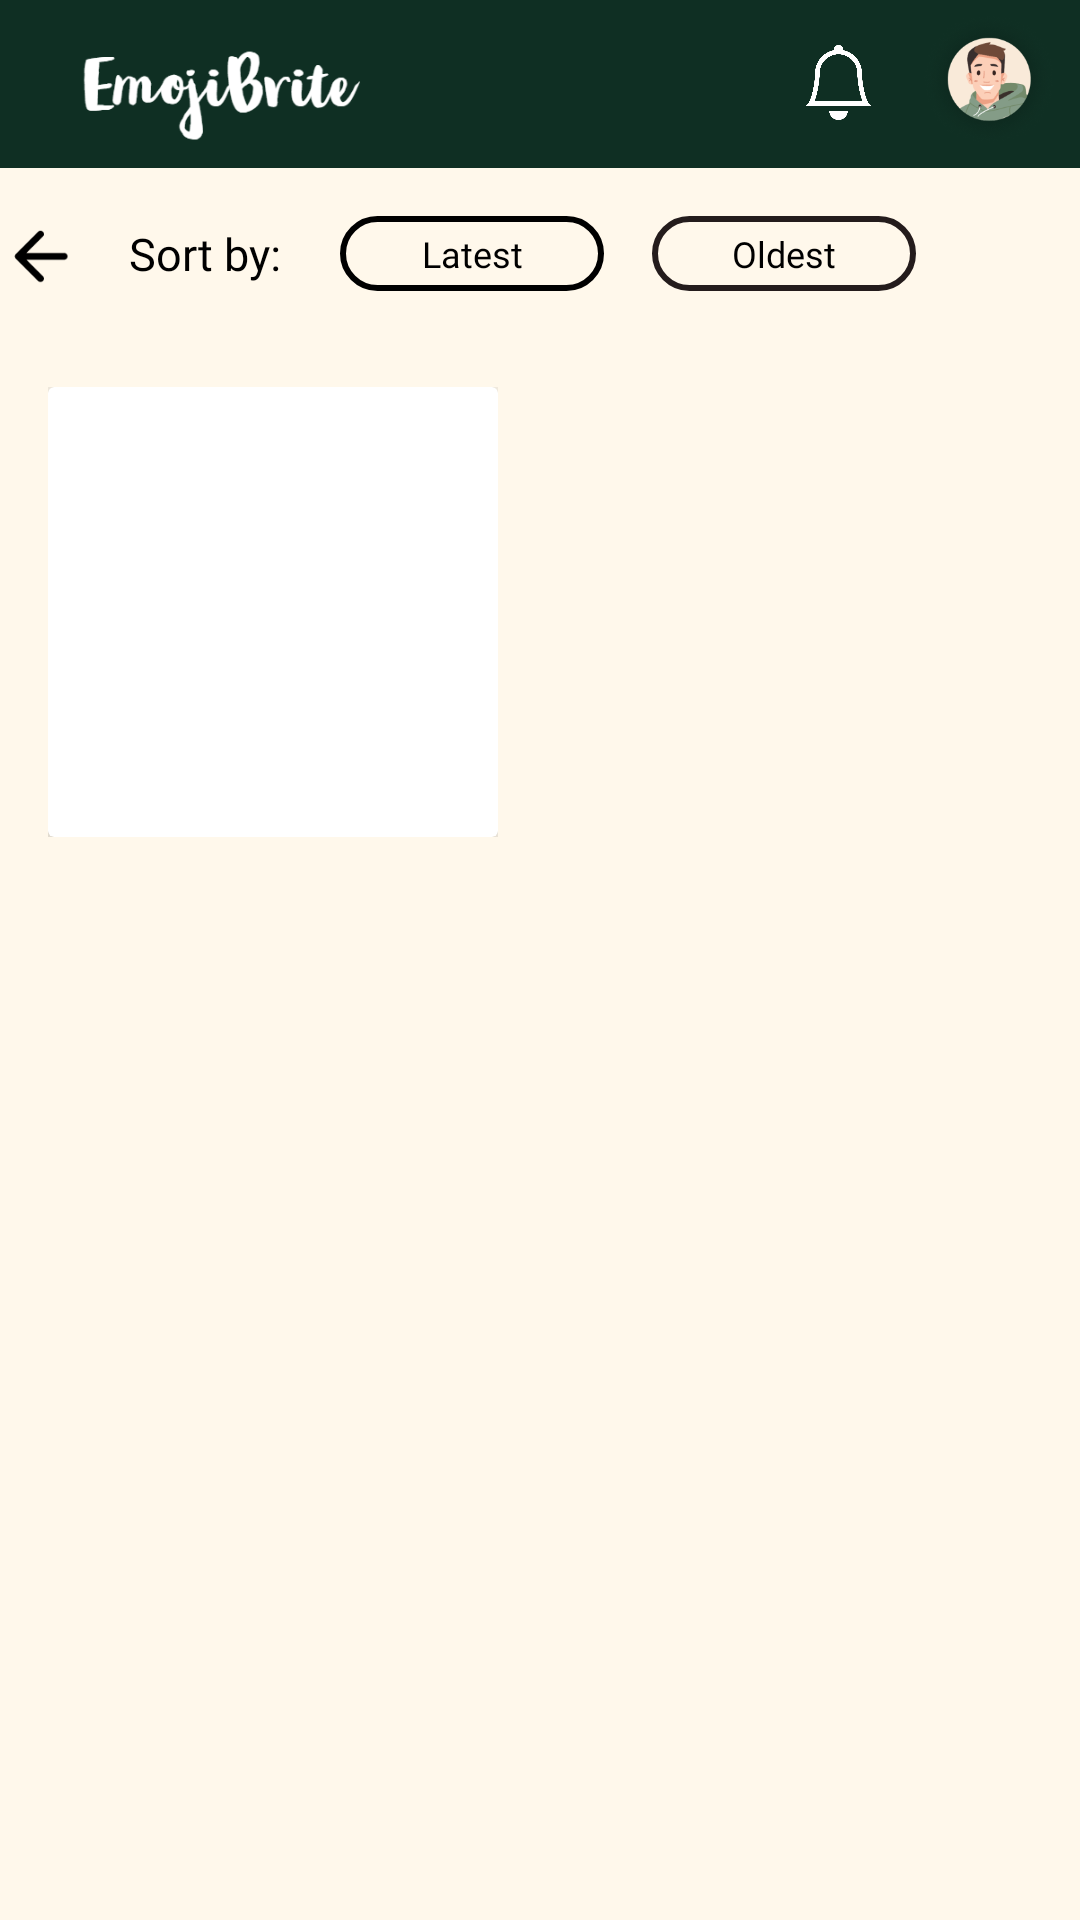

Produce the Android XML layout that renders to this screen, including the resource entries it uses.
<!-- AndroidManifest.xml: application theme Theme.EmojiBrite -->
<!-- res/layout/admin_images_profiles.xml -->
<LinearLayout xmlns:android="http://schemas.android.com/apk/res/android"
    android:layout_width="match_parent"
    android:layout_height="match_parent"
    xmlns:tools="http://schemas.android.com/tools"
    android:background="@color/ivory"
    android:orientation="vertical">

    <include
        layout="@layout/appbar"
        android:id="@+id/toolbar" />

    <LinearLayout
        android:layout_width="match_parent"
        android:layout_height="wrap_content"
        android:orientation="horizontal">

    <ImageView
        android:id="@+id/back_arrow_eventdetails"
        android:layout_width="27dp"
        android:layout_height="29dp"
        android:layout_marginTop="15dp"
        android:src="@drawable/back_arrow" />

    <LinearLayout
        android:layout_width="match_parent"
        android:layout_height="wrap_content"
        android:gravity="center_vertical"
        android:padding="16dp">

        <TextView
            android:layout_width="wrap_content"
            android:layout_height="wrap_content"
            android:fontFamily="@font/frank_ruhl_libre"
            android:text="Sort by: "
            android:textColor="@color/black"
            android:textSize="15sp" />

        <Button
            android:id="@+id/latestButton"
            android:layout_width="wrap_content"
            android:layout_height="25dp"
            android:layout_marginStart="16dp"
            android:fontFamily="@font/arimo"
            android:background="@drawable/admin_image_sortbutton"
            android:text="Latest"
            android:textColor="@color/black"
            android:textSize="12sp"
            android:textAllCaps="false"/>

        <Button
            android:id="@+id/oldestButton"
            android:layout_width="wrap_content"
            android:layout_height="25dp"
            android:text="Oldest"
            android:textColor="@color/black"
            android:fontFamily="@font/arimo"
            android:background="@drawable/admin_image_home_buttons"
            android:textSize="12sp"
            android:layout_marginStart="16dp"
            android:textAllCaps="false"/>

    </LinearLayout>
    </LinearLayout>

    <LinearLayout
        xmlns:android="http://schemas.android.com/apk/res/android"
        xmlns:app="http://schemas.android.com/apk/res-auto"
        android:orientation="vertical"
        android:layout_width="wrap_content"
        android:layout_height="wrap_content"
        android:padding="16dp"
        android:gravity="center">

        <androidx.cardview.widget.CardView
            android:layout_width="150dp"
            android:layout_height="150dp"
            app:cardElevation="10dp"
            android:id="@+id/postersImage"></androidx.cardview.widget.CardView>



    </LinearLayout>


</LinearLayout>
<!-- res/layout/appbar.xml (included above) -->
<?xml version="1.0" encoding="utf-8"?>
<androidx.appcompat.widget.Toolbar
    xmlns:android="http://schemas.android.com/apk/res/android"
    xmlns:app="http://schemas.android.com/apk/res-auto"
    xmlns:tools="http://schemas.android.com/tools"
    android:id="@+id/toolbar"
    android:layout_width="match_parent"
    android:layout_height="?attr/actionBarSize"
    android:background="@color/dark_green">

    <androidx.constraintlayout.widget.ConstraintLayout
        android:layout_width="match_parent"
        android:layout_height="match_parent"
        android:orientation = "horizontal">


        <ImageView
            android:id="@+id/imageView"
            android:layout_width="112dp"
            android:layout_height="32dp"
            android:layout_marginTop="16dp"
            android:src="@drawable/emoji_logo"
            app:layout_constraintEnd_toEndOf="parent"
            app:layout_constraintHorizontal_bias="0.007"
            app:layout_constraintStart_toStartOf="parent"
            app:layout_constraintTop_toTopOf="parent" />

        <ImageView
            android:id="@+id/notif_bell"
            android:layout_width="41dp"
            android:layout_height="25dp"
            android:layout_marginTop="15dp"
            android:layout_marginEnd="60dp"
            android:src="@drawable/bi_bell"
            app:layout_constraintEnd_toEndOf="parent"
            app:layout_constraintTop_toTopOf="parent"
            app:tint="@color/white" />

        <ImageView
            android:id="@+id/profile_pic"
            android:layout_width="45dp"
            android:layout_height="45dp"
            android:layout_marginTop="4dp"
            android:layout_marginEnd="8dp"
            android:src="@drawable/profile_pic"
            app:layout_constraintEnd_toEndOf="parent"
            app:layout_constraintTop_toTopOf="parent" />

    </androidx.constraintlayout.widget.ConstraintLayout>
</androidx.appcompat.widget.Toolbar>
<!-- resources referenced by this layout -->
<resources>
  <color name="black">#FF000000</color>
  <color name="dark_green">#0F2F23</color>
  <color name="ivory">#FFF8EB</color>
  <color name="white">#FFFFFFFF</color>
  <!-- drawable admin_image_home_buttons (drawable) -->
  <?xml version="1.0" encoding="utf-8"?>
  <shape android:shape="rectangle"
      xmlns:android="http://schemas.android.com/apk/res/android">
  
      <stroke
          android:width="2dp"
          android:color="@color/brown" />
  
      <corners android:radius="30dp" />
  </shape>
  <!-- drawable admin_image_sortbutton (drawable) -->
  <?xml version="1.0" encoding="utf-8"?>
  <shape android:shape="rectangle"
      xmlns:android="http://schemas.android.com/apk/res/android">
  
      <stroke
          android:width="2dp"
          android:color="@color/black" />
  
      <corners android:radius="30dp" />
  </shape>
  <!-- drawable back_arrow: png bitmap (drawable, 514 bytes) -->
  <!-- drawable bi_bell: png bitmap (drawable, 7661 bytes) -->
  <!-- drawable emoji_logo: png bitmap (drawable, 9979 bytes) -->
  <!-- drawable profile_pic: png bitmap (drawable, 30256 bytes) -->
  <style name="Theme.EmojiBrite" parent="Base.Theme.EmojiBrite" />
  <color name="brown">#241C1C</color>
  <style name="Base.Theme.EmojiBrite" parent="Theme.AppCompat.DayNight.NoActionBar">
          
          
      </style>
</resources>
